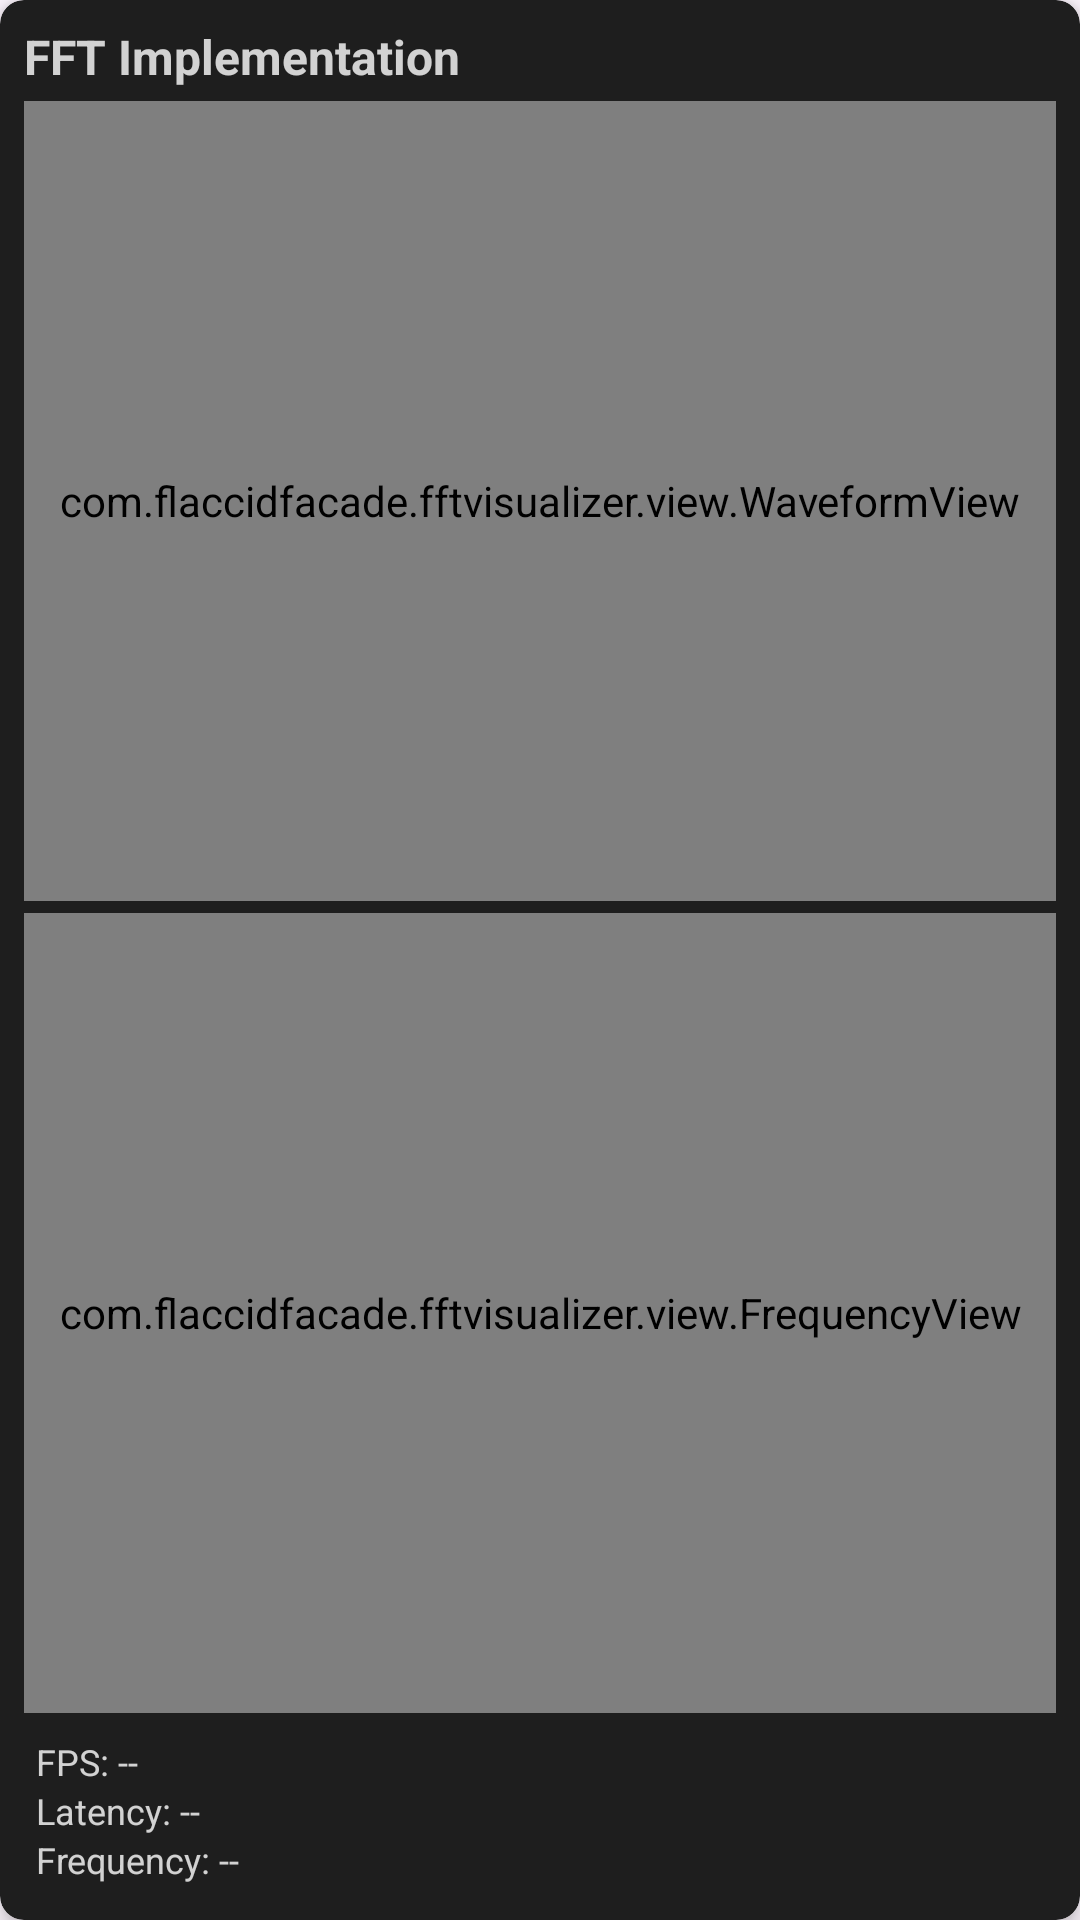

Write the Android layout XML for this screen, with the resource values it uses.
<!-- AndroidManifest.xml: application theme Theme.FFTVisualizer -->
<!-- res/layout/fft_visualizer_cell.xml -->
<?xml version="1.0" encoding="utf-8"?>
<androidx.cardview.widget.CardView xmlns:android="http://schemas.android.com/apk/res/android"
    xmlns:app="http://schemas.android.com/apk/res-auto"
    android:layout_width="match_parent"
    android:layout_height="match_parent"
    app:cardBackgroundColor="@color/surface"
    app:cardCornerRadius="8dp"
    app:cardElevation="4dp">

    <androidx.constraintlayout.widget.ConstraintLayout
        android:layout_width="match_parent"
        android:layout_height="match_parent"
        android:padding="8dp">

        
        <TextView
            android:id="@+id/tvTitle"
            android:layout_width="wrap_content"
            android:layout_height="wrap_content"
            android:text="FFT Implementation"
            android:textColor="@color/text_overlay"
            android:textSize="16sp"
            android:textStyle="bold"
            app:layout_constraintTop_toTopOf="parent"
            app:layout_constraintStart_toStartOf="parent" />

        
        <com.example.fftvisualizer.view.WaveformView
            android:id="@+id/waveformView"
            android:layout_width="0dp"
            android:layout_height="0dp"
            app:layout_constraintTop_toBottomOf="@id/tvTitle"
            app:layout_constraintBottom_toTopOf="@id/frequencyView"
            app:layout_constraintStart_toStartOf="parent"
            app:layout_constraintEnd_toEndOf="parent"
            android:layout_marginTop="4dp"
            android:layout_marginBottom="4dp" />

        
        <com.example.fftvisualizer.view.FrequencyView
            android:id="@+id/frequencyView"
            android:layout_width="0dp"
            android:layout_height="0dp"
            app:layout_constraintTop_toBottomOf="@id/waveformView"
            app:layout_constraintBottom_toTopOf="@id/metricsLayout"
            app:layout_constraintStart_toStartOf="parent"
            app:layout_constraintEnd_toEndOf="parent"
            android:layout_marginBottom="4dp" />

        
        <LinearLayout
            android:id="@+id/metricsLayout"
            android:layout_width="match_parent"
            android:layout_height="wrap_content"
            android:orientation="vertical"
            android:padding="4dp"
            app:layout_constraintBottom_toBottomOf="parent"
            app:layout_constraintStart_toStartOf="parent"
            app:layout_constraintEnd_toEndOf="parent">

            <TextView
                android:id="@+id/tvFps"
                android:layout_width="wrap_content"
                android:layout_height="wrap_content"
                android:text="FPS: --"
                android:textColor="@color/text_overlay"
                android:textSize="12sp" />

            <TextView
                android:id="@+id/tvLatency"
                android:layout_width="wrap_content"
                android:layout_height="wrap_content"
                android:text="Latency: --"
                android:textColor="@color/text_overlay"
                android:textSize="12sp" />

            <TextView
                android:id="@+id/tvFrequency"
                android:layout_width="wrap_content"
                android:layout_height="wrap_content"
                android:text="Frequency: --"
                android:textColor="@color/text_overlay"
                android:textSize="12sp" />
        </LinearLayout>

    </androidx.constraintlayout.widget.ConstraintLayout>

</androidx.cardview.widget.CardView>
<!-- resources referenced by this layout -->
<resources>
  <color name="surface">#FF1E1E1E</color>
  <color name="text_overlay">#CCFFFFFF</color>
  <style name="Theme.FFTVisualizer" parent="Base.Theme.FFTVisualizer" />
  <style name="Base.Theme.FFTVisualizer" parent="Theme.Material3.DayNight.NoActionBar">
          <item name="colorPrimary">@color/primary</item>
          <item name="colorPrimaryVariant">@color/primary_dark</item>
          <item name="colorOnPrimary">@color/white</item>
          <item name="colorSecondary">@color/secondary</item>
          <item name="colorSecondaryVariant">@color/secondary_dark</item>
          <item name="colorOnSecondary">@color/black</item>
          <item name="android:statusBarColor">@color/primary_dark</item>
      </style>
  <color name="primary">#FF6200EE</color>
  <color name="primary_dark">#FF3700B3</color>
  <color name="white">#FFFFFFFF</color>
  <color name="secondary">#FF03DAC5</color>
  <color name="secondary_dark">#FF018786</color>
  <color name="black">#FF000000</color>
</resources>
